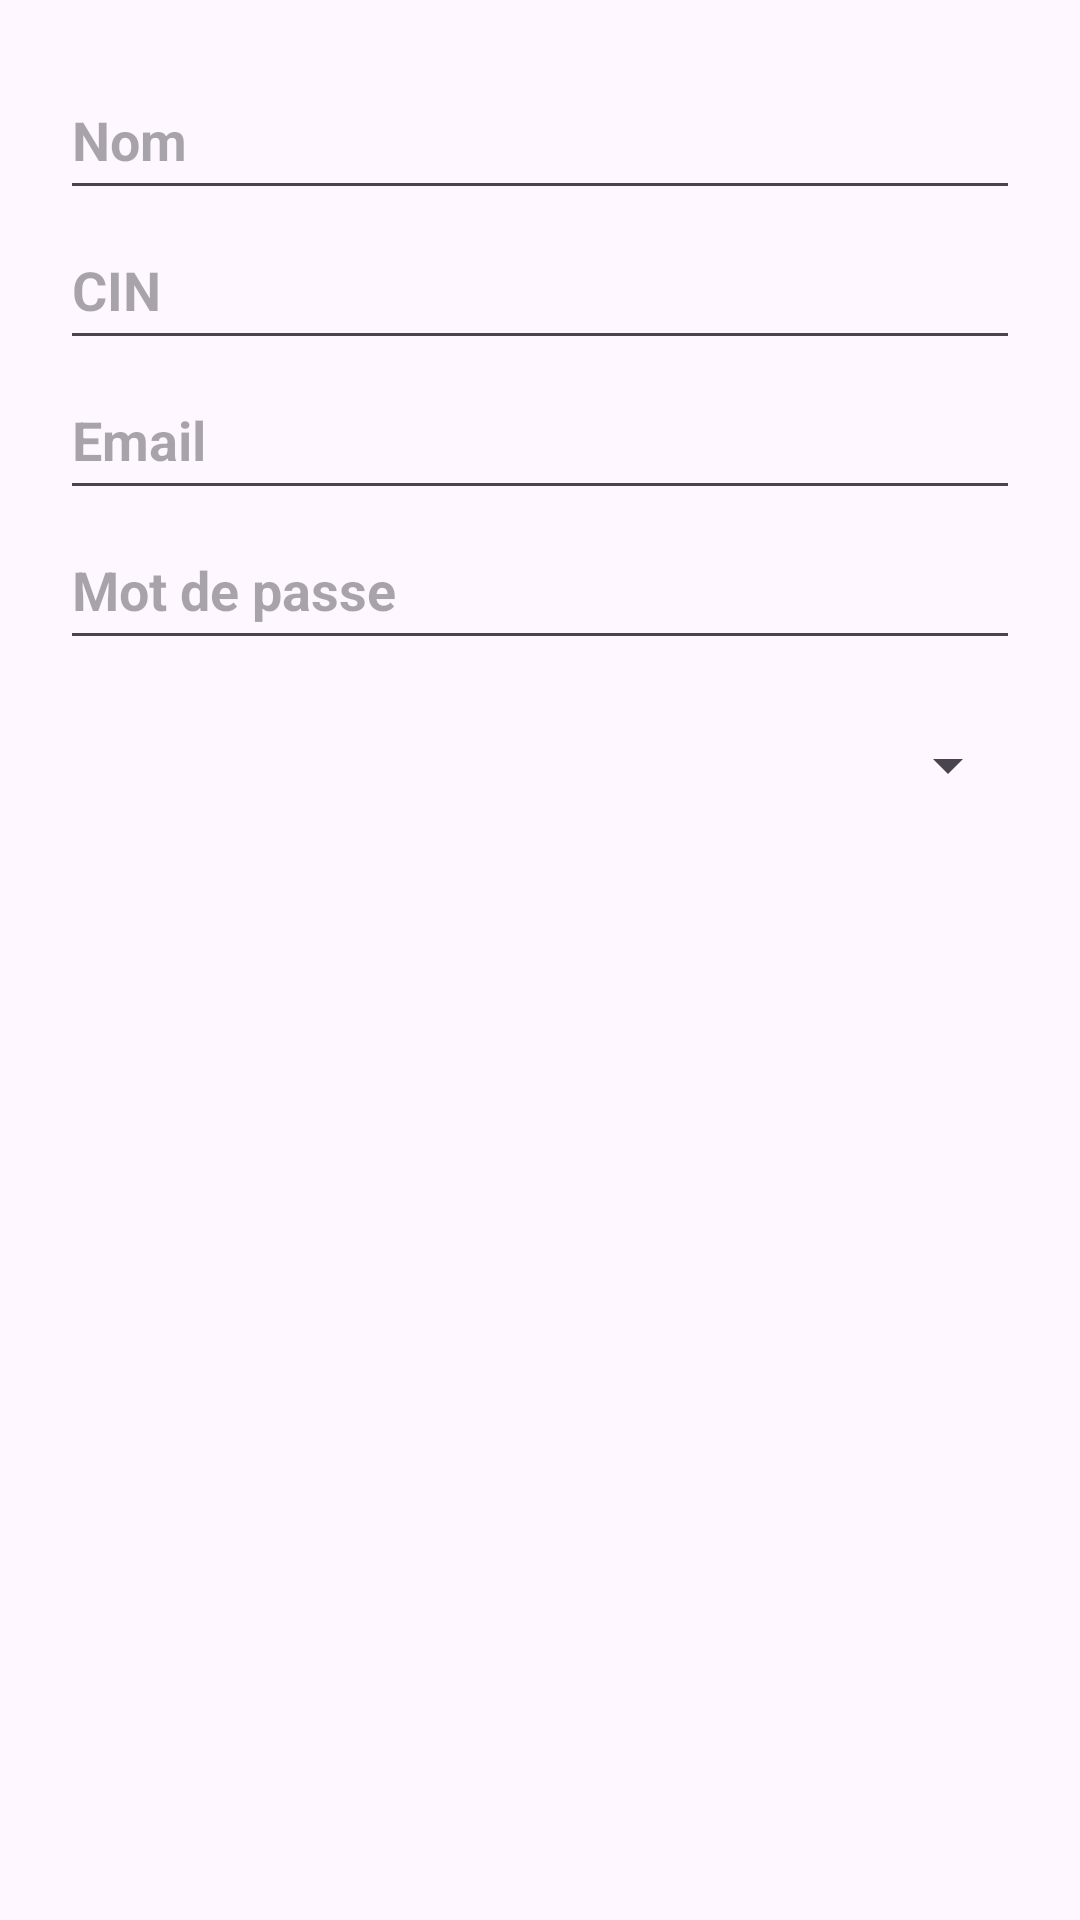

Write the Android layout XML for this screen, with the resource values it uses.
<!-- AndroidManifest.xml: application theme Theme.PortailEtudiant -->
<!-- res/layout/add_user_dialog.xml -->
<?xml version="1.0" encoding="utf-8"?>
<LinearLayout xmlns:android="http://schemas.android.com/apk/res/android"
    android:orientation="vertical"
    android:padding="20dp"
    android:layout_width="match_parent"
    android:layout_height="wrap_content">

    <EditText
        android:id="@+id/editTextUsername"
        android:layout_width="match_parent"
        android:layout_height="50dp"
        android:hint="Nom"
        android:textStyle="bold"/>

    <EditText
        android:id="@+id/editTextCin"
        android:layout_width="match_parent"
        android:layout_height="50dp"
        android:hint="CIN"
        android:textStyle="bold"/>

    <EditText
        android:id="@+id/editTextEmail"
        android:layout_width="match_parent"
        android:layout_height="50dp"
        android:hint="Email"
        android:textStyle="bold"/>

    <EditText
        android:id="@+id/editTextPassword"
        android:layout_width="match_parent"
        android:layout_height="50dp"
        android:hint="Mot de passe"
        android:textStyle="bold"/>

    <Spinner
        android:id="@+id/spinnerRole"
        android:layout_width="match_parent"
        android:layout_height="50dp"
        android:layout_marginTop="10dp" />

</LinearLayout>
<!-- resources referenced by this layout -->
<resources>
  <style name="Theme.PortailEtudiant" parent="Base.Theme.PortailEtudiant" />
  <style name="Base.Theme.PortailEtudiant" parent="Theme.Material3.DayNight.NoActionBar">
          
          
      </style>
</resources>
